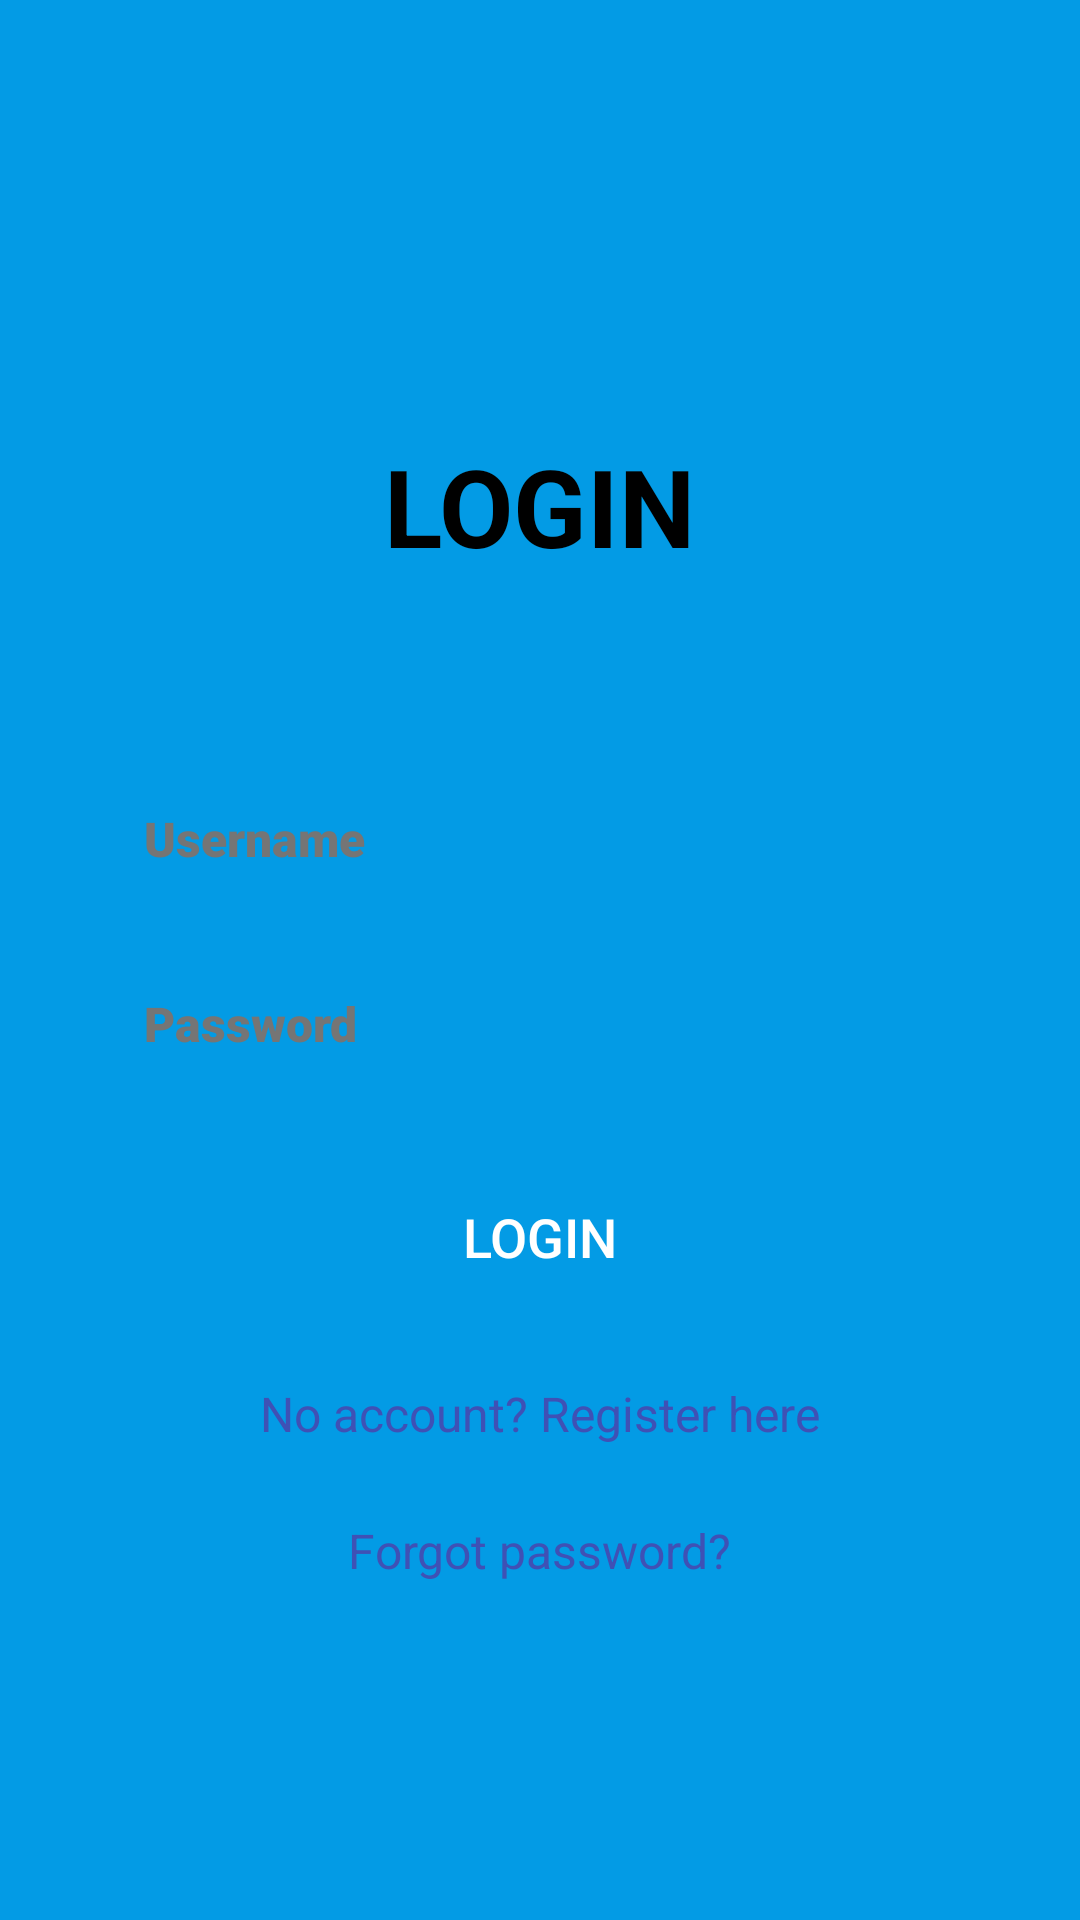

Produce the Android XML layout that renders to this screen, including the resource entries it uses.
<!-- AndroidManifest.xml: application theme AppTheme -->
<!-- res/layout/activity_login.xml -->
<?xml version="1.0" encoding="utf-8"?>
<LinearLayout xmlns:android="http://schemas.android.com/apk/res/android"
    android:layout_width="match_parent"
    android:layout_height="match_parent"
    android:background="@color/light_blue_600"
    android:gravity="center"
    android:orientation="vertical"
    android:paddingStart="32dp"
    android:paddingTop="64dp"
    android:paddingEnd="32dp"
    android:paddingBottom="32dp">

    <TextView
        android:layout_width="wrap_content"
        android:layout_height="wrap_content"
        android:layout_marginBottom="32dp"
        android:text="LOGIN"
        android:textColor="@color/black"
        android:textSize="36sp"
        android:textStyle="bold" />

    <ImageView
        android:layout_width="wrap_content"
        android:layout_height="wrap_content"
        android:layout_gravity="center"
        android:layout_marginBottom="32dp"
        android:contentDescription="Login Logo"
        android:src="@drawable/edit_text_background" />

    <EditText
        android:id="@+id/etUsername"
        android:layout_width="match_parent"
        android:layout_height="wrap_content"
        android:layout_marginBottom="16dp"
        android:background="@drawable/edit_text_background"
        android:fontFamily="sans-serif-black"
        android:hint="Username"
        android:paddingStart="16dp"
        android:paddingTop="12dp"
        android:paddingEnd="16dp"
        android:paddingBottom="12dp"
        android:textColor="@color/black"
        android:textColorHint="@color/dark_gray"
        android:textSize="16sp" />

    <EditText
        android:id="@+id/etPassword"
        android:layout_width="match_parent"
        android:layout_height="wrap_content"
        android:layout_marginBottom="24dp"
        android:background="@drawable/edit_text_background"
        android:fontFamily="sans-serif-black"
        android:hint="Password"
        android:inputType="textPassword"
        android:paddingStart="16dp"
        android:paddingTop="12dp"
        android:paddingEnd="16dp"
        android:paddingBottom="12dp"
        android:textColor="@color/black"
        android:textColorHint="@color/dark_gray"
        android:textSize="16sp" />

    <Button
        android:id="@+id/btnLogin"
        android:layout_width="match_parent"
        android:layout_height="wrap_content"
        android:layout_marginBottom="24dp"
        android:background="@drawable/button_background"
        android:paddingStart="16dp"
        android:paddingTop="12dp"
        android:paddingEnd="16dp"
        android:paddingBottom="12dp"
        android:text="Login"
        android:textColor="@android:color/white"
        android:textSize="18sp" />

    <TextView
        android:id="@+id/tvRegister"
        android:layout_width="wrap_content"
        android:layout_height="wrap_content"
        android:layout_marginBottom="24dp"
        android:text="No account? Register here"
        android:textColor="@color/primary_color"
        android:textSize="16sp" />

    <TextView
        android:layout_width="wrap_content"
        android:layout_height="wrap_content"
        android:text="Forgot password?"
        android:textColor="@color/primary_color"
        android:textSize="16sp" />

</LinearLayout>
<!-- resources referenced by this layout -->
<resources>
  <color name="black">#FF000000</color>
  <color name="dark_gray">#757575</color>
  <color name="light_blue_600">#FF039BE5</color>
  <color name="primary_color">#3F51B5</color>
  <style name="AppTheme" parent="Theme.AppCompat.Light.DarkActionBar">
          
          <item name="colorPrimary">@color/colorPrimary</item>
          <item name="colorPrimaryDark">@color/colorPrimaryDark</item>
          <item name="colorAccent">@color/colorAccent</item>
      </style>
  <color name="colorPrimary">#6200EE</color>
  <color name="colorPrimaryDark">#3700B3</color>
  <color name="colorAccent">#03DAC5</color>
</resources>
